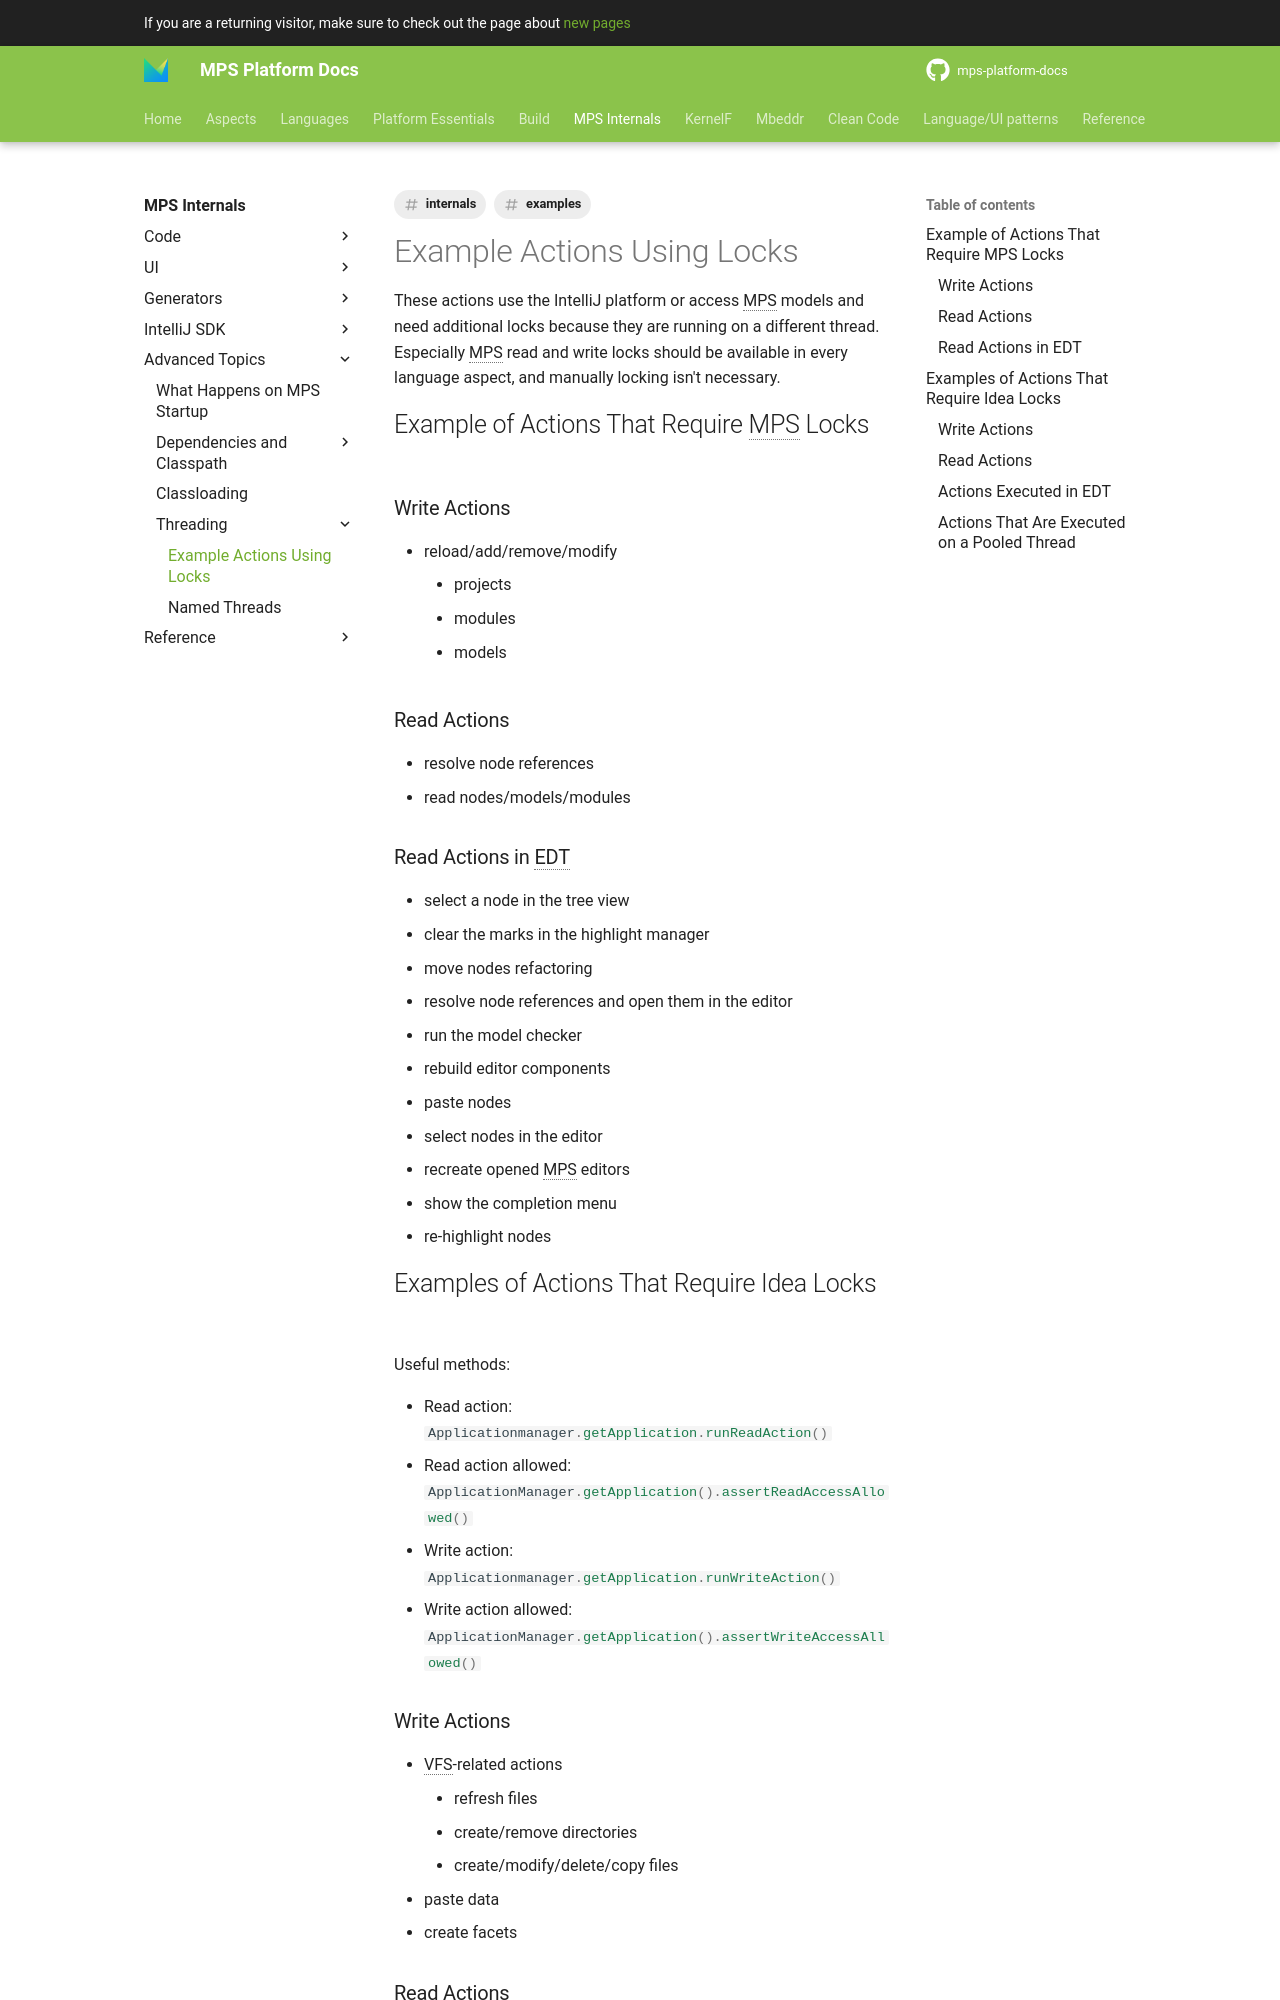

repository: mbeddr/mps-platform-docs · page: mps_internal/threads/read_write_action_examples/index.html · generator: mkdocs

---
comments: true
tags:
- internals
- examples
---

These actions use the IntelliJ platform or access MPS models and need additional locks because they are running on a different thread. Especially MPS read and write locks should be available in every language aspect, and manually locking isn't necessary.

## Example of Actions That Require MPS Locks

### Write Actions

- reload/add/remove/modify
    - projects
    - modules
    - models

### Read Actions

- resolve node references
- read nodes/models/modules

### Read Actions in EDT

- select a node in the tree view
- clear the marks in the highlight manager
- move nodes refactoring
- resolve node references and open them in the editor
- run the model checker
- rebuild editor components
- paste nodes
- select nodes in the editor
- recreate opened MPS editors
- show the completion menu
- re-highlight nodes

## Examples of Actions That Require Idea Locks

Useful methods:

- Read action: `#!java Applicationmanager.getApplication.runReadAction()`
- Read action allowed: `#!java ApplicationManager.getApplication().assertReadAccessAllowed()`
- Write action: `#!java Applicationmanager.getApplication.runWriteAction()`
- Write action allowed: `#!java ApplicationManager.getApplication().assertWriteAccessAllowed()`
